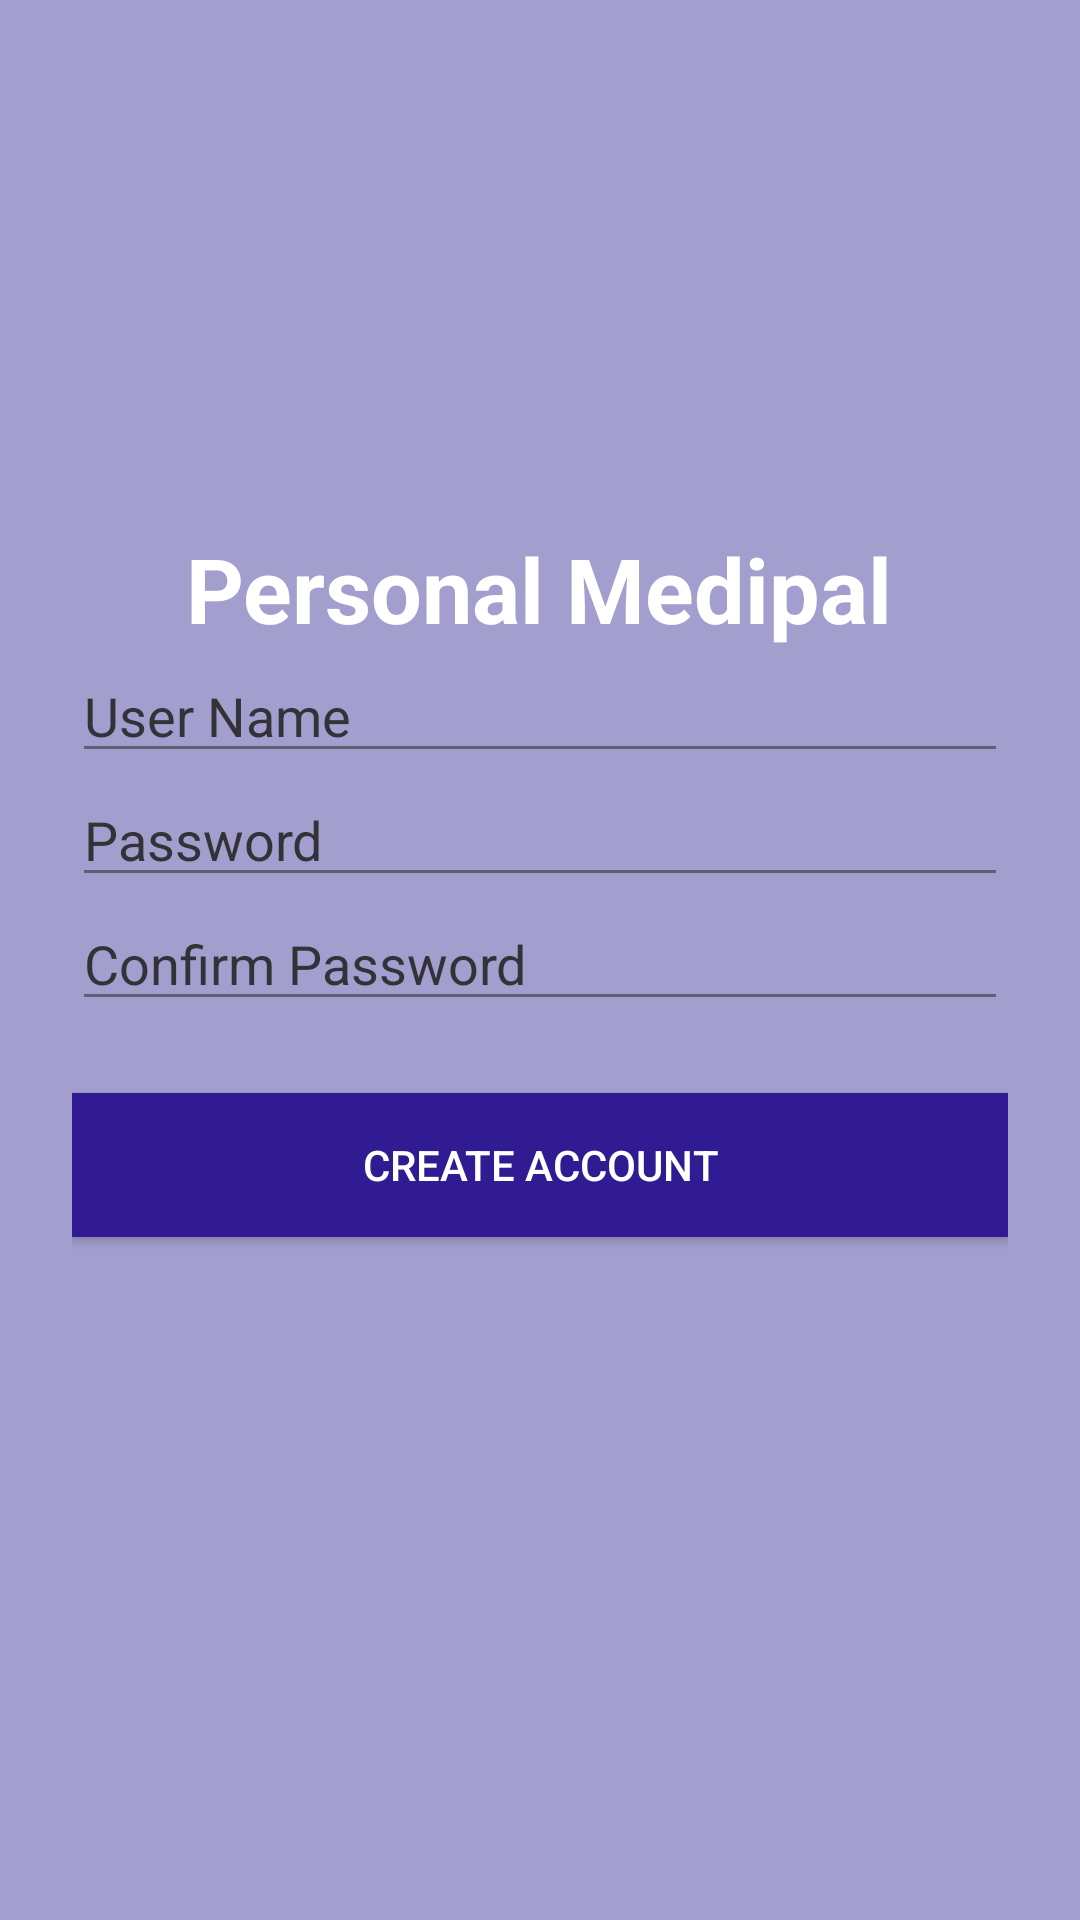

Write the Android layout XML for this screen, with the resource values it uses.
<!-- AndroidManifest.xml: application theme AppTheme -->
<!-- res/layout/signup.xml -->
<?xml version="1.0" encoding="utf-8"?>
<ScrollView xmlns:android="http://schemas.android.com/apk/res/android"
    android:layout_width="fill_parent"
    android:layout_height="fill_parent"
    android:fitsSystemWindows="true"
    android:baselineAligned="false"
    android:background="@color/bg_screen1"
    >

    <LinearLayout
        android:layout_width="match_parent"
        android:layout_height="wrap_content"
        android:paddingTop="56dp"
        android:paddingLeft="24dp"
        android:paddingRight="24dp"
        android:orientation="vertical"
        android:gravity="center_horizontal"
        >



        <ImageView android:layout_width="@dimen/img_width"
            android:layout_height="@dimen/img_height"
            android:src="@drawable/icon_blue_health"/>

        <TextView android:layout_width="wrap_content"
            android:layout_height="wrap_content"
            android:text="@string/app_name"
            android:textColor="@android:color/white"
            android:textSize="@dimen/slide_title"
            android:textStyle="bold"/>


        <EditText android:id="@+id/editTextUserName"
            android:layout_width="match_parent"
            android:layout_height="wrap_content"
            android:inputType="textEmailAddress"
            android:hint="User Name"
            android:textColorHint="@color/primary_text_material_light"
            android:textColor="@color/colorPrimaryDark"
            style="EditorFieldStyle"
            android:fontFamily="Arial"/>

        <EditText android:id="@+id/editTextPassword"
            android:layout_width="match_parent"
            android:layout_height="wrap_content"
            android:inputType="textPassword"
            android:hint="Password"
            android:textColorHint="@color/primary_text_material_light"
            android:textColor="@color/colorPrimaryDark"
            style="EditorFieldStyle"
            android:fontFamily="Arial"/>

        <EditText android:id="@+id/editTextConfirmPassword"
            android:layout_width="match_parent"
            android:layout_height="wrap_content"
            android:inputType="textPassword"
            android:hint="Confirm Password"
            android:textColorHint="@color/primary_text_material_light"
            android:textColor="@color/colorPrimaryDark"
            android:fontFamily="Arial"/>


        <android.support.v7.widget.AppCompatButton
            android:id="@+id/buttonCreateAccount"
            android:layout_width="fill_parent"
            android:layout_height="wrap_content"
            android:layout_marginTop="24dp"
            android:layout_marginBottom="24dp"
            android:padding="12dp"
            android:text="Create Account"
            android:textColor="@android:color/white"
            android:background="#311B92"
            />


    </LinearLayout>
</ScrollView>
<!-- resources referenced by this layout -->
<resources>
  <color name="bg_screen1">#a29ecd</color>
  <color name="colorPrimaryDark">#311B92</color>
  <color name="primary_text_material_light">#de242323</color>
  <dimen name="img_height">120dp</dimen>
  <dimen name="img_width">120dp</dimen>
  <dimen name="slide_title">30sp</dimen>
  <string name="app_name">Personal Medipal</string>
  <style name="AppTheme" parent="Theme.AppCompat.Light.NoActionBar">
          
          <item name="colorPrimary">@color/colorPrimary</item>
          <item name="colorPrimaryDark">@color/colorPrimaryDark</item>
          <item name="colorAccent">@color/colorAccent</item>
          <item name="android:textColorPrimary">@color/primary_text_material_light</item>
          <item name="android:navigationBarColor">@android:color/darker_gray</item>
          <item name="android:colorForeground">@color/primary_text_material_light</item>
          <item name="windowActionBar">false</item>
          <item name="windowNoTitle">true</item>
      </style>
  <color name="colorPrimary">#5E35B1</color>
  <color name="colorAccent">#7E57C2</color>
</resources>
